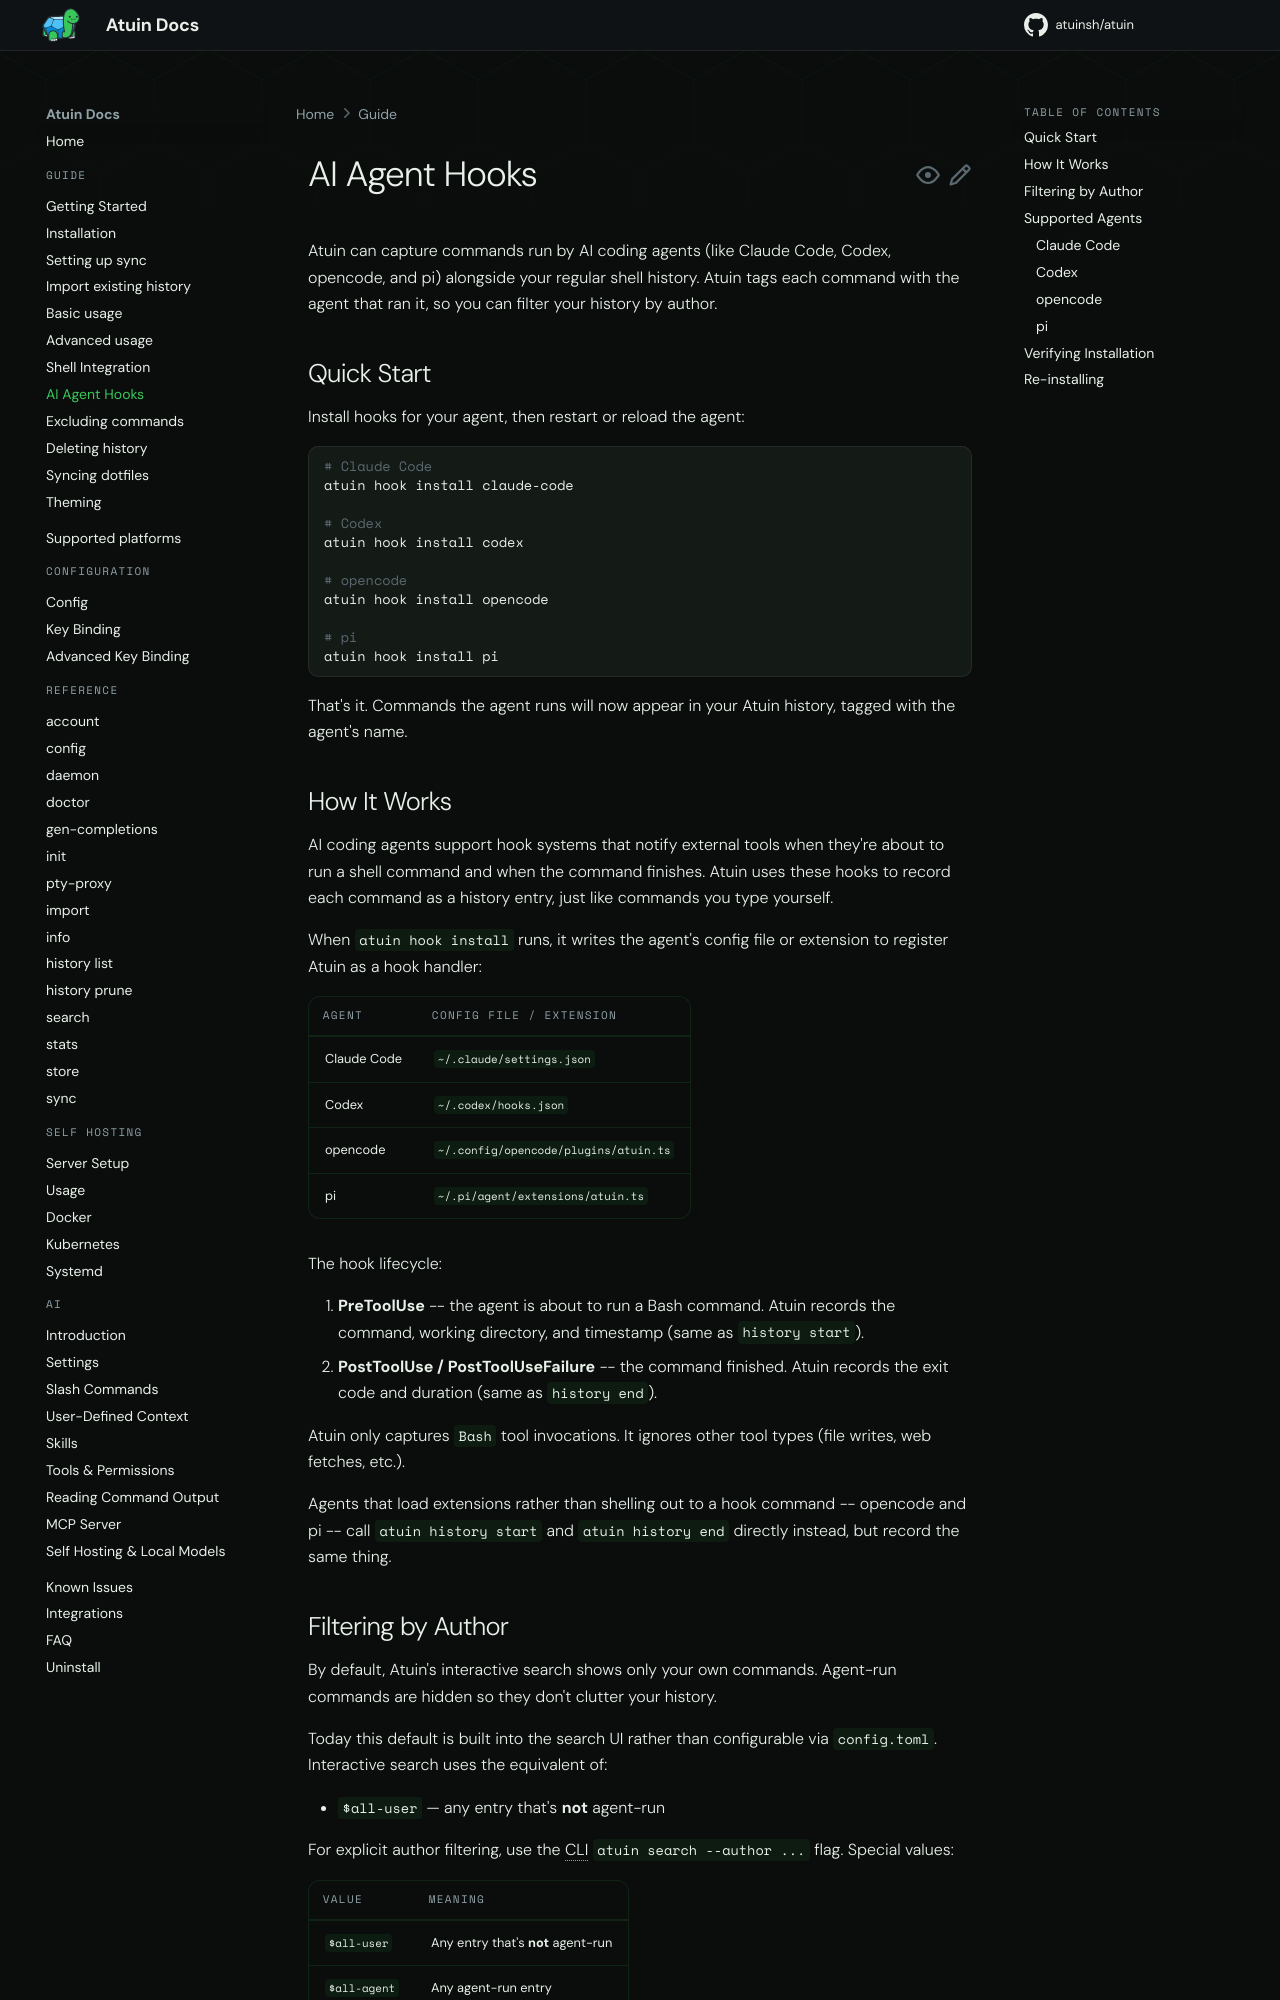

repository: atuinsh/atuin · page: 18.22/guide/agent-hooks/index.html · generator: mkdocs

# AI Agent Hooks

Atuin can capture commands run by AI coding agents (like Claude Code, Codex, Copilot, Grok Build, Hermes Agent, Kiro CLI, opencode, pi, and omp) alongside your regular shell history. Atuin tags each command with the agent that ran it, so you can filter your history by author.

## Quick Start

Install hooks for your agents:

```shell
atuin setup --only --agent-history
```

This installs hooks for every coding agent that setup finds on this machine. An agent counts when its program is on your `PATH` or it has sessions here. To pick the agents, name them with `--agents`, as `atuin setup --only --agent-history --agents codex,claude-code`; the setup screen lists them under Connected agents, each of which gets its hooks and Atuin's [MCP server](../ai/mcp.md). Amp, Kiro, opencode, pi and omp load hooks only as they start, so setup tells you to restart them. `atuin setup` without `--only` offers the same, among its other choices.

That's it. Commands your agents run will now appear in your Atuin history, tagged with the agent's name.

To take the hooks out again, run `atuin setup --only --no-agent-history`, or name the agents with `--agents`. On the setup screen, clear an agent under Connected agents, or clear Shell history beneath it. Setup leaves the rest of each agent's config as it is.

To let your agents search your history too, connect them to Atuin's [MCP server](../ai/mcp.md) with `atuin setup --only --mcp`.

## How It Works

AI coding agents support hook systems that notify external tools when they're about to run a shell command and when the command finishes. Atuin uses these hooks to record each command as a history entry, just like commands you type yourself.

When setup installs an agent's hooks, it writes the agent's config file or extension to register Atuin as a hook handler:

| Agent | Config file / extension |
|-------|-------------------------|
| Amp | `~/.config/amp/plugins/atuin.ts` |
| Claude Code | `~/.claude/settings.json` |
| Codex | `$CODEX_HOME/hooks.json` (by default `~/.codex/hooks.json`), trusted in `$CODEX_HOME/config.toml` |
| Copilot | `$COPILOT_HOME/hooks/atuin.json` (by default `~/.copilot/hooks/atuin.json`) |
| Grok Build | `$GROK_HOME/hooks/atuin.json` (by default `~/.grok/hooks/atuin.json`) |
| Hermes Agent | `plugins/atuin/` in the Hermes home that `hermes` uses (by default `~/.hermes/plugins/atuin/`), enabled in its `config.yaml` |
| Kiro CLI | `$KIRO_HOME/hooks/atuin.json` (by default `~/.kiro/hooks/atuin.json`) |
| opencode | `~/.config/opencode/plugins/atuin.ts` |
| pi | `~/.pi/agent/extensions/atuin.ts` |
| omp | `~/.omp/agent/extensions/atuin.ts` |

The hook lifecycle:

1. **PreToolUse** -- the agent is about to run a Bash command. Atuin records the command, working directory, and timestamp (same as `history start`).
2. **PostToolUse / PostToolUseFailure** -- the command finished. Atuin records the exit code and duration (same as `history end`).

Atuin only captures shell tool invocations (`Bash`, Kiro's `execute_bash`, or Hermes's `terminal`). It ignores other tool types (file writes, web fetches, etc.).

Agents that load extensions rather than shelling out to a hook command -- opencode, pi and omp -- call `atuin history start` and `atuin history end` directly instead, but record the same thing. Hermes loads a plugin too, which passes Hermes's own events to `atuin hook hermes`.

## Filtering by Author

By default, Atuin's interactive search shows only your own commands. Agent-run commands are hidden so they don't clutter your history.

Today this default is built into the search UI rather than configurable via `config.toml`. Interactive search uses the equivalent of:

- `$all-user` — any entry that's **not** agent-run

For explicit author filtering, use the CLI `atuin search --author ...` flag. Special values:

| Value | Meaning |
|-------|---------|
| `$all-user` | Any entry that's **not** agent-run |
| `$all-agent` | Any agent-run entry |

You can also use literal author names:

```shell
# Show only your own commands and Claude Code commands
atuin search --author '$all-user' --author 'claude-code' -- ''
```

```shell
# Show everything (no filtering)
atuin search -- ''
```

```shell
# Show only agent commands
atuin search --author '$all-agent' -- ''
```

Currently recognized agent names are: `amp`, `claude-code`, `codex`, `copilot`, `grok`, `hermes`, `kiro`, `omp`, `opencode`, and `pi`.

## Supported Agents

For support tiers, see [Supported platforms](../support.md).

`atuin setup --only --agent-history` installs the hooks of each of these agents that it finds. The sections below say what the install writes for each one.

### Amp

The install writes Atuin's plugin to `~/.config/amp/plugins/atuin.ts`, or to `$XDG_CONFIG_HOME/amp/plugins/atuin.ts` if you have set `XDG_CONFIG_HOME`. Then restart Amp.

The plugin captures Amp's sessions as [threads](../ai/threads.md#amp). The commands that Amp runs don't reach your shell history.

### Claude Code

The install adds hook entries to `~/.claude/settings.json`. Claude Code calls `atuin hook claude-code` on each Bash tool use matching `^Bash$`, passing the event as JSON on `stdin`.
